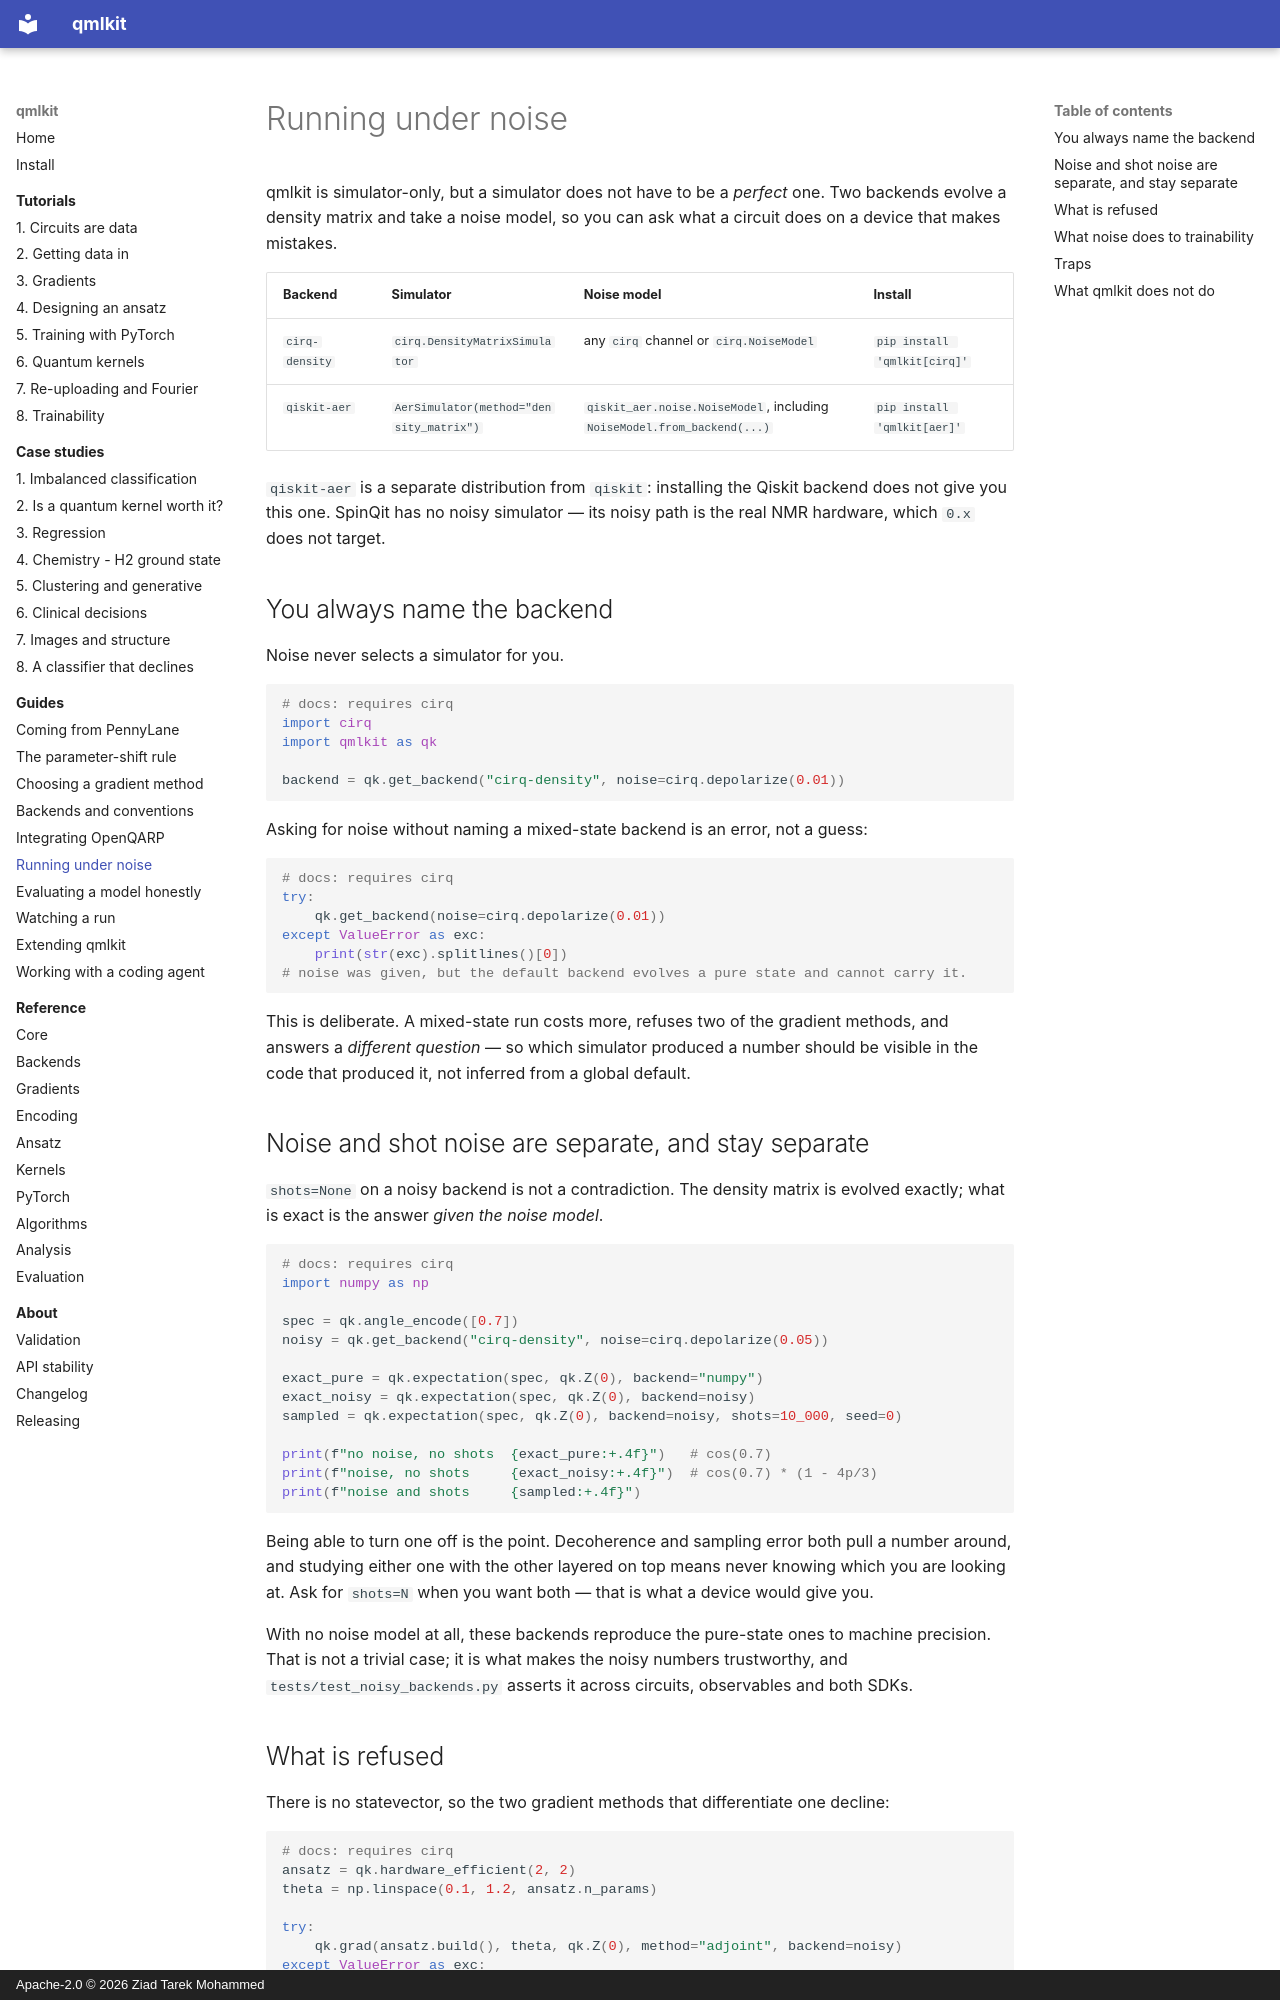

repository: Ziadt160/qmlkit · page: guides/noise/index.html · generator: mkdocs · copyright: Apache-2.0 © 2026 Ziad Tarek Mohammed

# Running under noise

qmlkit is simulator-only, but a simulator does not have to be a *perfect* one. Two
backends evolve a density matrix and take a noise model, so you can ask what a
circuit does on a device that makes mistakes.

| Backend | Simulator | Noise model | Install |
|---|---|---|---|
| `cirq-density` | `cirq.DensityMatrixSimulator` | any `cirq` channel or `cirq.NoiseModel` | `pip install 'qmlkit[cirq]'` |
| `qiskit-aer` | `AerSimulator(method="density_matrix")` | `qiskit_aer.noise.NoiseModel`, including `NoiseModel.from_backend(...)` | `pip install 'qmlkit[aer]'` |

`qiskit-aer` is a separate distribution from `qiskit`: installing the Qiskit backend
does not give you this one. SpinQit has no noisy simulator — its noisy path is the
real NMR hardware, which `0.x` does not target.

## You always name the backend

Noise never selects a simulator for you.

```python
# docs: requires cirq
import cirq
import qmlkit as qk

backend = qk.get_backend("cirq-density", noise=cirq.depolarize(0.01))
```

Asking for noise without naming a mixed-state backend is an error, not a guess:

```python
# docs: requires cirq
try:
    qk.get_backend(noise=cirq.depolarize(0.01))
except ValueError as exc:
    print(str(exc).splitlines()[0])
# noise was given, but the default backend evolves a pure state and cannot carry it.
```

This is deliberate. A mixed-state run costs more, refuses two of the gradient
methods, and answers a *different question* — so which simulator produced a number
should be visible in the code that produced it, not inferred from a global default.

## Noise and shot noise are separate, and stay separate

`shots=None` on a noisy backend is not a contradiction. The density matrix is
evolved exactly; what is exact is the answer *given the noise model*.

```python
# docs: requires cirq
import numpy as np

spec = qk.angle_encode([0.7])
noisy = qk.get_backend("cirq-density", noise=cirq.depolarize(0.05))

exact_pure = qk.expectation(spec, qk.Z(0), backend="numpy")
exact_noisy = qk.expectation(spec, qk.Z(0), backend=noisy)
sampled = qk.expectation(spec, qk.Z(0), backend=noisy, shots=10_000, seed=0)

print(f"no noise, no shots  {exact_pure:+.4f}")   # cos(0.7)
print(f"noise, no shots     {exact_noisy:+.4f}")  # cos(0.7) * (1 - 4p/3)
print(f"noise and shots     {sampled:+.4f}")
```

Being able to turn one off is the point. Decoherence and sampling error both pull a
number around, and studying either one with the other layered on top means never
knowing which you are looking at. Ask for `shots=N` when you want both — that is
what a device would give you.

With no noise model at all, these backends reproduce the pure-state ones to machine
precision. That is not a trivial case; it is what makes the noisy numbers
trustworthy, and `tests/test_noisy_backends.py` asserts it across circuits,
observables and both SDKs.
